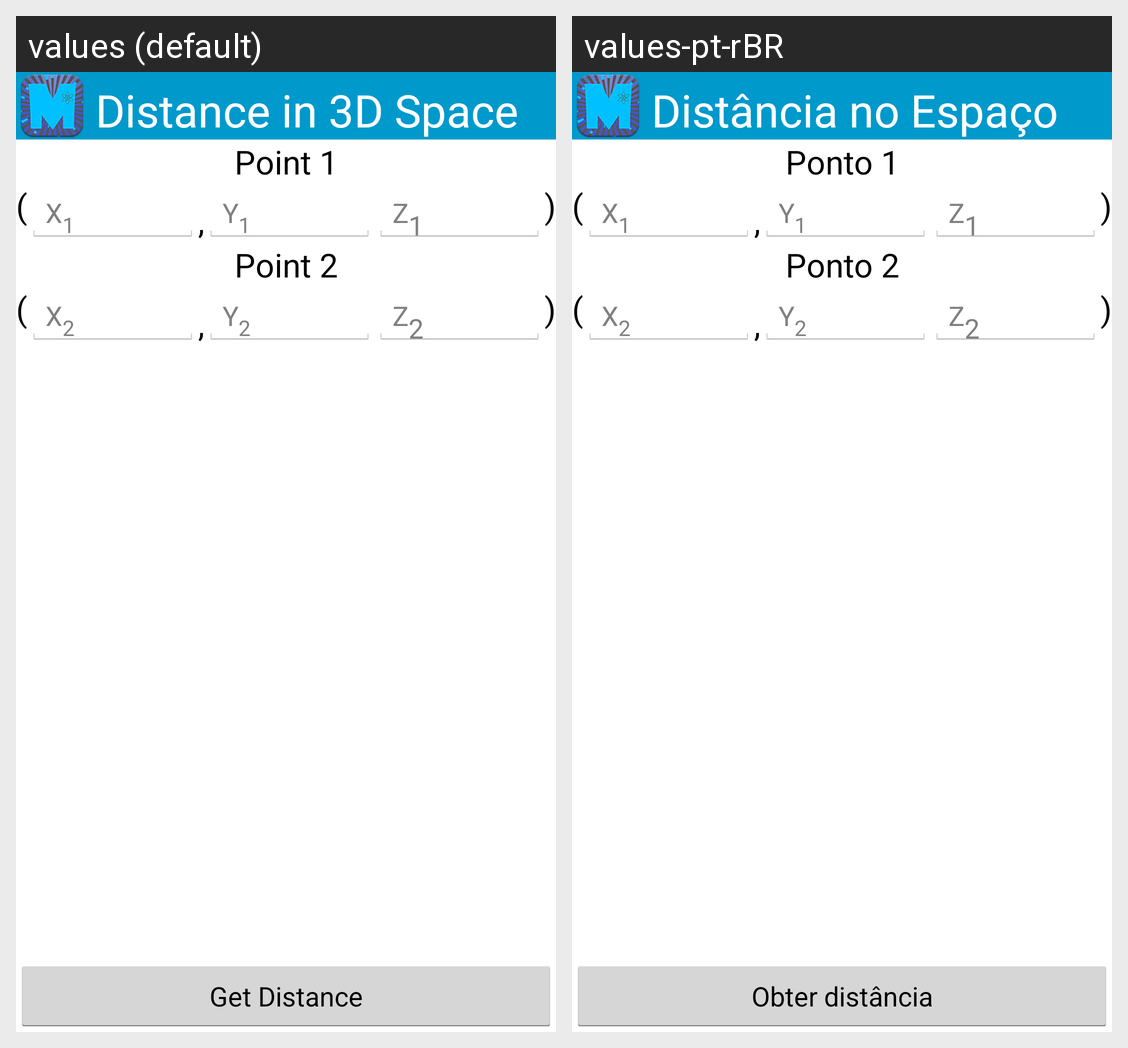

Translations of the strings shown on this Android screen, per locale in the grid:
Android screen res/layout/activity_3ddistance.xml rendered under 2 locales, left to right: values (default), values-pt-rBR. Device: Nexus 5 (rendered at 1080×1920; each locale shown at half size, 540×960, under a caption strip naming it); theme AppTheme.Blue.Dark.
Strings drawn on this screen, with the default value and each locale's value (text and hints the layout hard-codes, and strings that could not be matched under every locale, appear in the picture but are not listed):

title_activity_3ddistance
  values: Distance in 3D Space
  values-pt-rBR: Distância no Espaço 3D

point1
  values: Point 1
  values-pt-rBR: Ponto 1

rarrow
  values: (
  values-pt-rBR: (

X1
  values: X1
  values-pt-rBR: X1

comma
  values: ,
  values-pt-rBR: ,

Y1
  values: Y1
  values-pt-rBR: Y1

z1
  values: Z1
  values-pt-rBR: Z1

larrow
  values: )
  values-pt-rBR: )

get_distance
  values: Get Distance
  values-pt-rBR: Obter distância

point2
  values: Point 2
  values-pt-rBR: Ponto 2

X2
  values: X2
  values-pt-rBR: X2

Y2
  values: Y2
  values-pt-rBR: Y2

z2
  values: Z2
  values-pt-rBR: Z2
